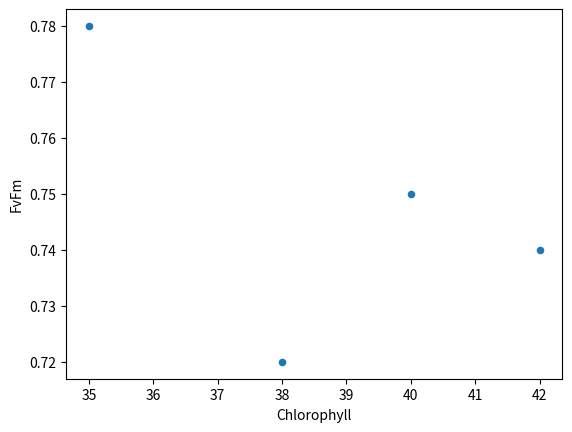

The matplotlib source for this figure:
import pandas as pd
import matplotlib.pyplot as plt
# Example dataset including photosynthetic efficiency
data = {
    "Chlorophyll": [35, 40, 38, 42],
    "Temperature": [28, 30, 32, 31],
    "FvFm": [0.78, 0.75, 0.72, 0.74]  # Photosynthetic efficiency
}
df = pd.DataFrame(data)
# Summary statistics
print(df.describe())
# Scatter plot: Chlorophyll vs Photosynthetic Efficiency
df.plot(kind='scatter', x='Chlorophyll', y='FvFm')
plt.show()
